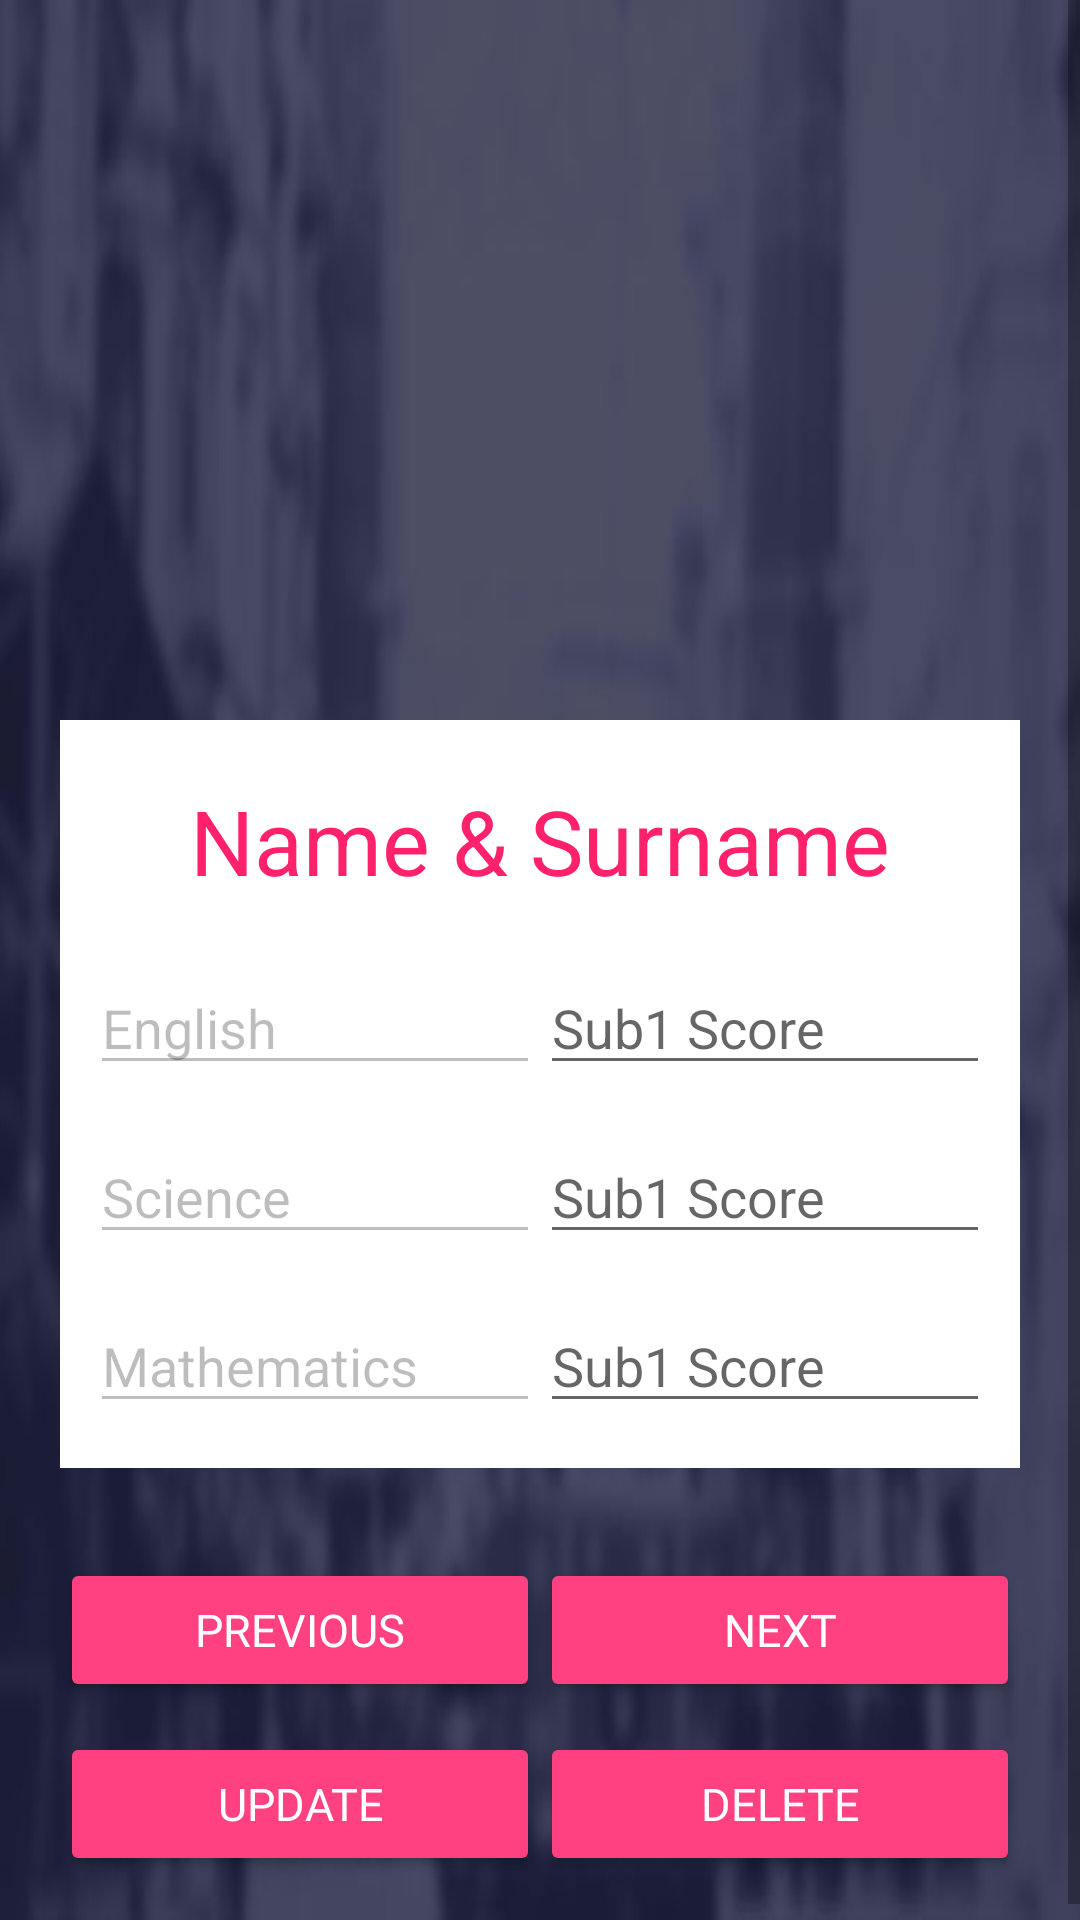

This screen was rendered from an Android layout file. Write that file and the resources it references.
<!-- AndroidManifest.xml: application theme AppTheme -->
<!-- res/layout/activity_main.xml -->
<?xml version="1.0" encoding="utf-8"?>
<ScrollView xmlns:android="http://schemas.android.com/apk/res/android"
    xmlns:app="http://schemas.android.com/apk/res-auto"
    xmlns:tools="http://schemas.android.com/tools"
    android:layout_width="match_parent"
    android:layout_height="match_parent"
    tools:context="com.example.codetribe.reportcardapp.MainActivity"
    android:background="@drawable/bg">

    <RelativeLayout
        android:id="@+id/parentRelative"
        android:layout_width="match_parent"
        android:layout_height="match_parent">

        <TextView
            android:id="@+id/message"
            android:layout_width="wrap_content"
            android:layout_height="wrap_content"
            android:layout_alignParentBottom="true"
            android:layout_centerInParent="true"
            android:textSize="50dp"
            android:text="Hello"
            android:fontFamily="serif-monospace"
            android:textColor="@color/myColorPrimary"
            android:visibility="gone"/>

    
        
        
        
        
        
        
        
        

        <ImageView
            android:id="@+id/logo"
            android:layout_width="200dp"
            android:layout_height="200dp"
            android:src="@drawable/ic_launcher"
            android:scaleType="centerCrop"
            android:layout_alignParentTop="true"
            android:layout_centerInParent="true"
            android:layout_marginTop="20dp"/>

    <RelativeLayout
        android:id="@+id/parentPanel"
        android:layout_width="match_parent"
        android:layout_height="wrap_content"
        android:backgroundTint="@android:color/background_light"
        android:background="#fff"
        android:layout_below="@+id/logo"
        android:layout_margin="20dp">

        <TextView
            android:id="@+id/full_names"
            android:layout_width="wrap_content"
            android:layout_height="wrap_content"
            android:text="Name &amp; Surname"
            android:fontFamily="sans-serif-bold"
            android:textSize="30sp"
            android:textColor="@color/myColorPrimaryDark"
            android:layout_alignParentTop="true"
            android:layout_centerInParent="true"
            android:layout_marginBottom="20dp"
            android:layout_marginTop="20dp"/>

        <LinearLayout
            android:layout_below="@id/full_names"
            android:id="@+id/linear1"
            android:layout_width="match_parent"
            android:layout_height="wrap_content"
            android:orientation="horizontal">

            <EditText
                android:id="@+id/Subject1"
                android:layout_width="0dp"
                android:layout_height="wrap_content"
                android:hint="Subject 1"
                android:text="English"
                android:inputType="text"
                android:enabled="false"
                android:layout_below="@+id/full_names"
                android:layout_marginBottom="15dp"
                android:layout_marginLeft="10dp"
                android:layout_weight="1"/>

            <EditText
                android:id="@+id/score1"
                android:layout_width="0dp"
                android:layout_height="wrap_content"
                android:hint="Sub1 Score"
                android:inputType="text"
                android:layout_below="@+id/full_names"
                android:layout_toRightOf="@+id/Subject1"
                android:layout_marginBottom="15dp"
                android:layout_marginRight="10dp"
                android:layout_weight="1"/>

        </LinearLayout>

        <LinearLayout
            android:id="@+id/linear2"
            android:layout_width="match_parent"
            android:layout_height="wrap_content"
            android:orientation="horizontal"
            android:layout_below="@id/linear1">

            <EditText
                android:id="@+id/Subject2"
                android:layout_width="0dp"
                android:layout_height="wrap_content"
                android:hint="Subject 1"
                android:text="Science"
                android:inputType="text"
                android:enabled="false"
                android:layout_below="@+id/full_names"
                android:layout_marginBottom="15dp"
                android:layout_marginLeft="10dp"
                android:layout_weight="1"/>

            <EditText
                android:id="@+id/score2"
                android:layout_width="0dp"
                android:layout_height="wrap_content"
                android:hint="Sub1 Score"
                android:layout_below="@+id/full_names"
                android:layout_toRightOf="@+id/Subject1"
                android:layout_marginBottom="15dp"
                android:layout_marginRight="10dp"
                android:layout_weight="1"/>

        </LinearLayout>

        <LinearLayout
            android:id="@+id/linear3"
            android:layout_width="match_parent"
            android:layout_height="wrap_content"
            android:orientation="horizontal"
            android:layout_below="@id/linear2">

            <EditText
                android:id="@+id/Subject3"
                android:layout_width="0dp"
                android:layout_height="wrap_content"
                android:hint="Subject 1"
                android:text="Mathematics"
                android:inputType="text"
                android:enabled="false"
                android:layout_below="@+id/full_names"
                android:layout_marginBottom="15dp"
                android:layout_marginLeft="10dp"
                android:layout_weight="1"/>

            <EditText
                android:id="@+id/score3"
                android:layout_width="0dp"
                android:layout_height="wrap_content"
                android:hint="Sub1 Score"
                android:layout_below="@+id/full_names"
                android:layout_toRightOf="@+id/Subject1"
                android:layout_marginBottom="15dp"
                android:layout_marginRight="10dp"
                android:layout_weight="1"/>

        </LinearLayout>

    </RelativeLayout>

    <LinearLayout
        android:id="@+id/linear"
        android:layout_width="match_parent"
        android:layout_height="wrap_content"
        android:layout_below="@+id/parentPanel"
        android:orientation="horizontal"
        android:layout_marginTop="10dp"
        android:layout_marginRight="20dp"
        android:layout_marginLeft="20dp">

        <Button
            android:id="@+id/prev"
            android:layout_width="0dp"
            android:layout_height="wrap_content"
            android:textSize="15sp"
            android:backgroundTint="#FF4081"
            android:fontFamily="sans-serif-bold"
            android:textColor="#fff"
            android:text="Previous"
            android:layout_gravity="center"
            android:layout_weight="1"/>

        <Button
            android:id="@+id/next"
            android:layout_width="0dp"
            android:layout_height="wrap_content"
            android:backgroundTint="#FF4081"
            android:fontFamily="sans-serif-bold"
            android:text="Next"
            android:textColor="#fff"
            android:textSize="15sp"
            android:layout_weight="1"
            android:gravity="center"/>
    </LinearLayout>

    <LinearLayout
        android:layout_width="match_parent"
        android:layout_height="wrap_content"
        android:layout_below="@+id/linear"
        android:orientation="horizontal"
        android:layout_marginTop="10dp"
        android:layout_marginRight="20dp"
        android:layout_marginLeft="20dp"
        android:layout_marginBottom="20dp">

        <Button
            android:id="@+id/update"
            android:layout_width="0dp"
            android:layout_height="wrap_content"
            android:textSize="15sp"
            android:backgroundTint="#FF4081"
            android:fontFamily="sans-serif-bold"
            android:textColor="#fff"
            android:text="Update"
            android:layout_gravity="center"
            android:layout_weight="1"/>

        <Button
            android:id="@+id/delete"
            android:layout_width="0dp"
            android:layout_height="wrap_content"
            android:backgroundTint="#FF4081"
            android:fontFamily="sans-serif-bold"
            android:text="Delete"
            android:textColor="#fff"
            android:textSize="15sp"
            android:layout_weight="1"
            android:gravity="center"/>
    </LinearLayout>
    </RelativeLayout>
</ScrollView>
<!-- resources referenced by this layout -->
<resources>
  <color name="myColorPrimary">#FF4081</color>
  <color name="myColorPrimaryDark">#ff216c</color>
  <!-- drawable bg: jpg bitmap (drawable, 34523 bytes) -->
  <!-- drawable ic_launcher: png bitmap (mipmap-hdpi, 6402 bytes) -->
  <!-- drawable reportlogo: png bitmap (drawable, 6281 bytes) -->
  <style name="AppTheme" parent="Theme.AppCompat.Light.DarkActionBar">
          
          <item name="colorPrimary">@color/myColorPrimary</item>
          <item name="colorPrimaryDark">@color/myColorPrimaryDark</item>
          <item name="colorAccent">@color/colorAccent</item>
      </style>
  <color name="colorAccent">#FF4081</color>
</resources>
